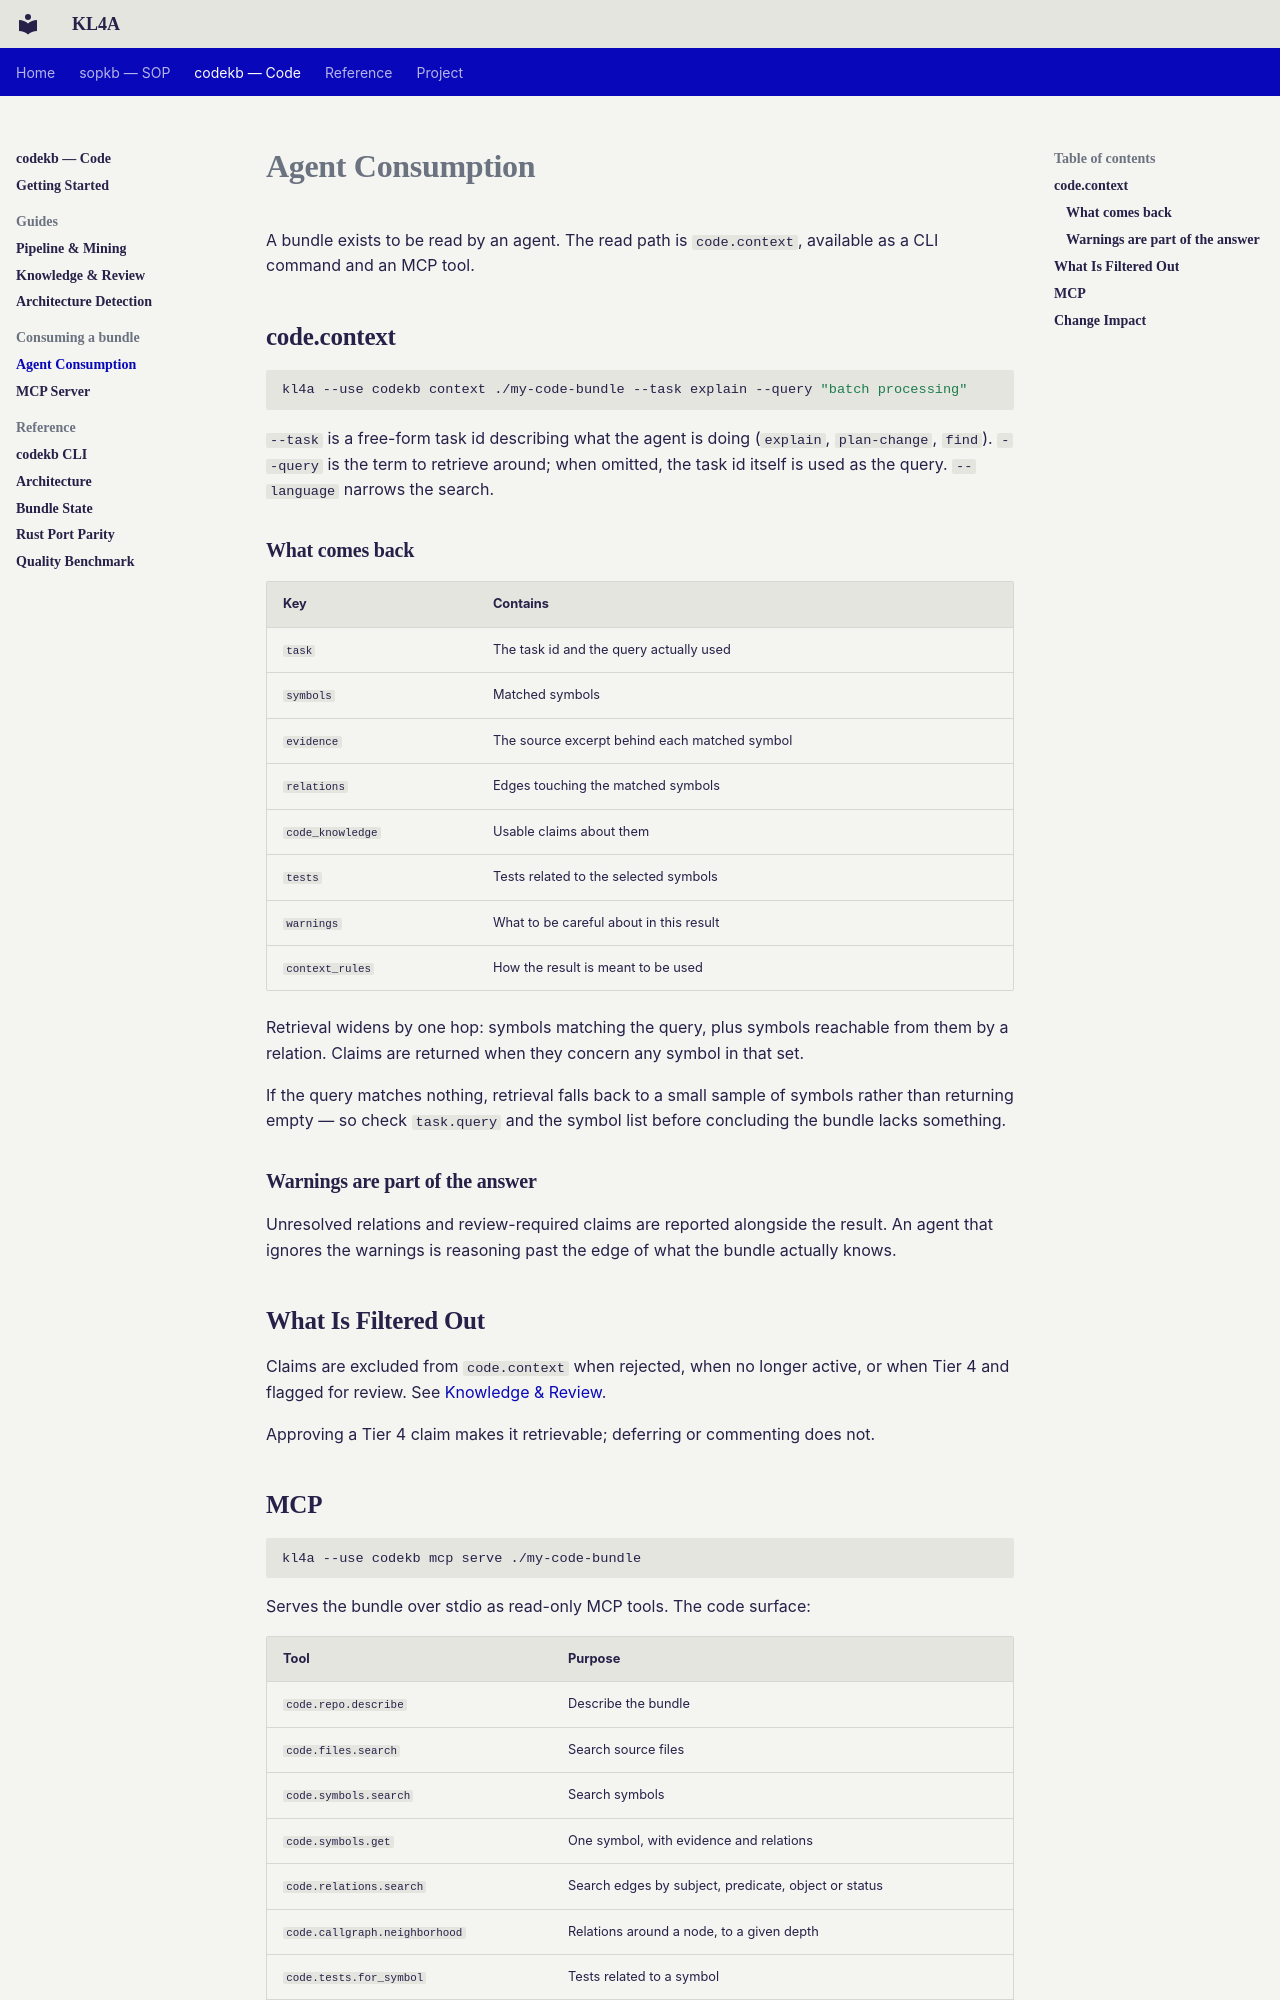

repository: CogniSwitch/KL4A · page: codekb/agent-consumption/index.html · generator: mkdocs

---
title: Agent Consumption
description: >-
  What an agent gets back from a Code Knowledge Bundle: task-ready context, matched
  symbols, evidence, relations, tests and warnings.
---

# Agent Consumption

A bundle exists to be read by an agent. The read path is `code.context`, available
as a CLI command and an MCP tool.

## code.context

```bash
kl4a --use codekb context ./my-code-bundle --task explain --query "batch processing"
```

`--task` is a free-form task id describing what the agent is doing (`explain`,
`plan-change`, `find`). `--query` is the term to retrieve around; when omitted, the
task id itself is used as the query. `--language` narrows the search.

### What comes back

| Key | Contains |
| --- | --- |
| `task` | The task id and the query actually used |
| `symbols` | Matched symbols |
| `evidence` | The source excerpt behind each matched symbol |
| `relations` | Edges touching the matched symbols |
| `code_knowledge` | Usable claims about them |
| `tests` | Tests related to the selected symbols |
| `warnings` | What to be careful about in this result |
| `context_rules` | How the result is meant to be used |

Retrieval widens by one hop: symbols matching the query, plus symbols reachable
from them by a relation. Claims are returned when they concern any symbol in that
set.

If the query matches nothing, retrieval falls back to a small sample of symbols
rather than returning empty — so check `task.query` and the symbol list before
concluding the bundle lacks something.

### Warnings are part of the answer

Unresolved relations and review-required claims are reported alongside the result.
An agent that ignores the warnings is reasoning past the edge of what the bundle
actually knows.

## What Is Filtered Out

Claims are excluded from `code.context` when rejected, when no longer active, or
when Tier 4 and flagged for review. See
[Knowledge & Review](knowledge-and-review.md#what-reaches-an-agent).

Approving a Tier 4 claim makes it retrievable; deferring or commenting does not.
